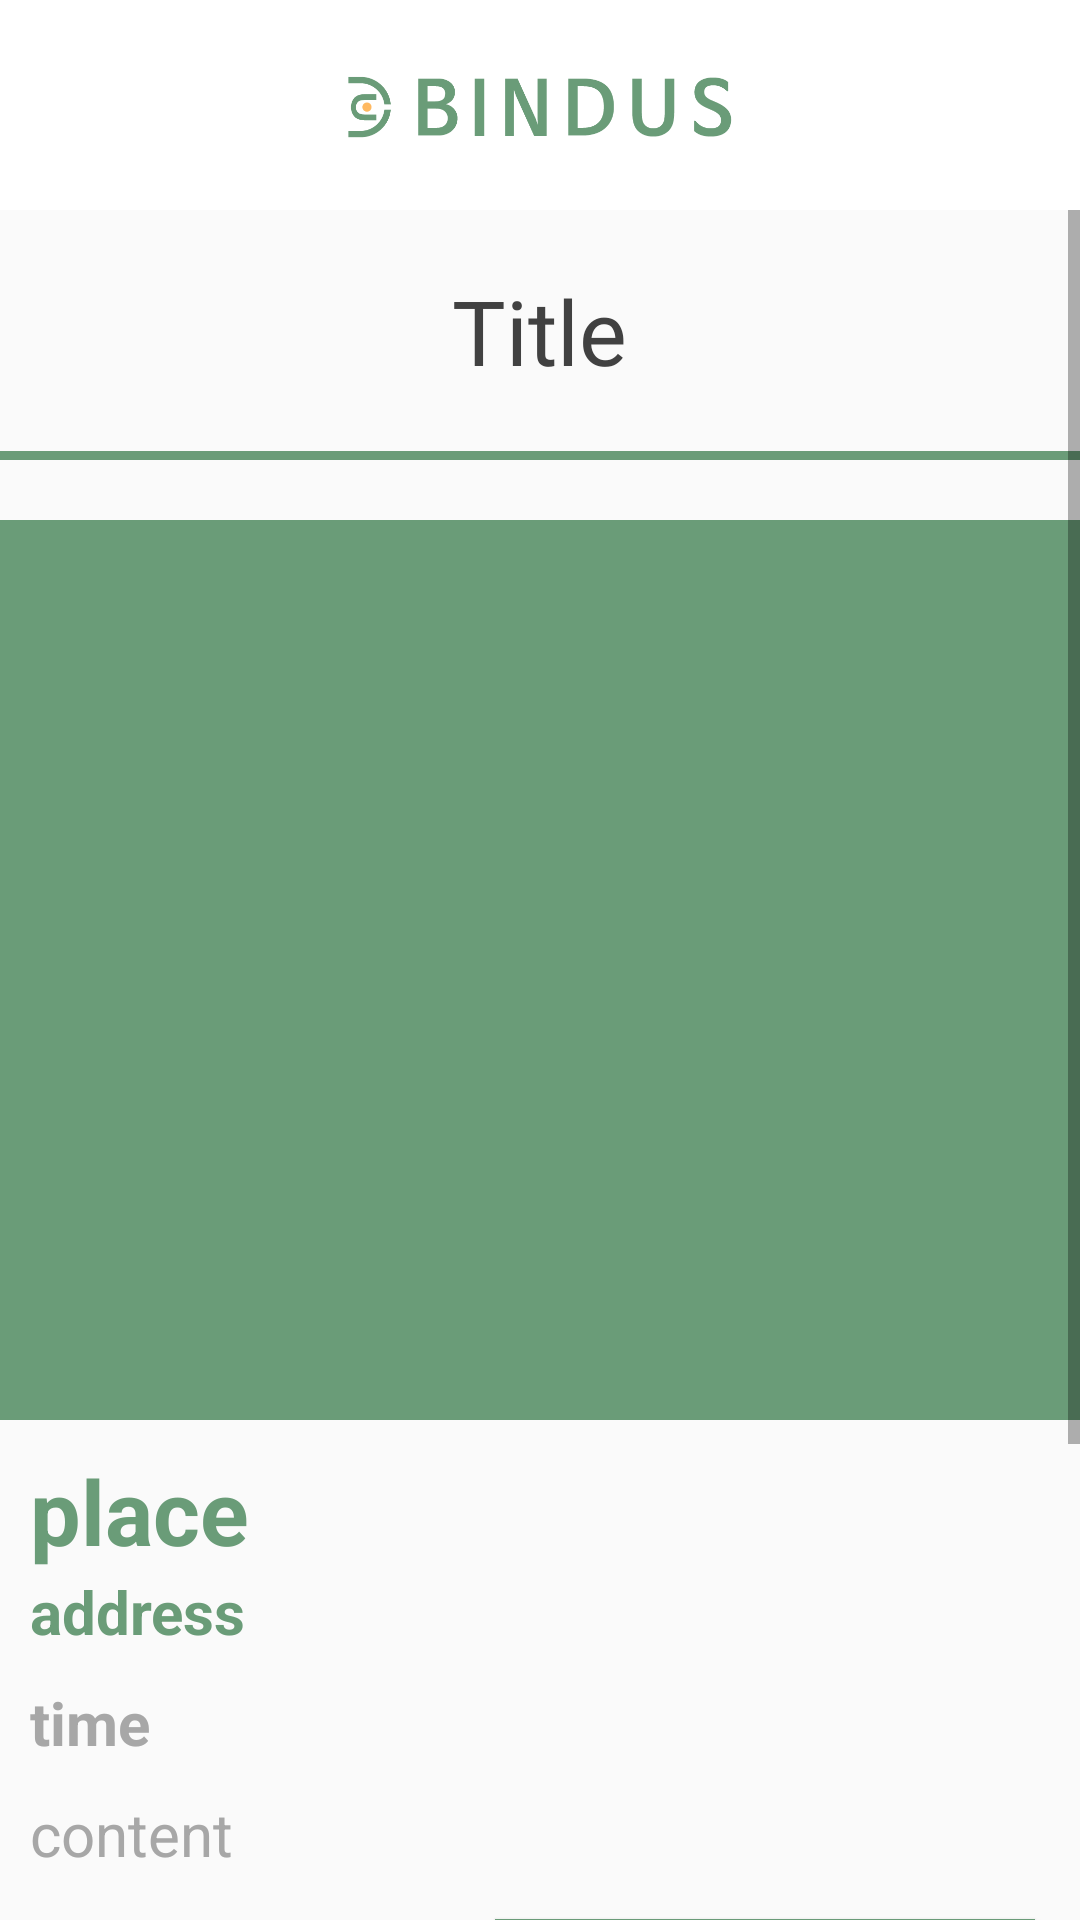

Layout XML and referenced resources for this Android screen:
<!-- AndroidManifest.xml: application theme AppTheme -->
<!-- res/layout/activity_moim_detail.xml -->
<?xml version="1.0" encoding="utf-8"?>
<RelativeLayout xmlns:android="http://schemas.android.com/apk/res/android"
    android:orientation="vertical"
    android:layout_width="match_parent"
    android:layout_height="match_parent">
    <com.google.android.material.appbar.AppBarLayout
        android:id="@+id/detail_toolbar_layout"
        android:layout_width="match_parent"
        android:layout_height="wrap_content">
        <include layout="@layout/toolbar"/>
    </com.google.android.material.appbar.AppBarLayout>
    <ScrollView
        android:layout_below="@+id/detail_toolbar_layout"
        android:layout_width="match_parent"
        android:layout_height="match_parent">
        <LinearLayout
            android:id="@+id/detail_layout"
            android:orientation="vertical"
            android:layout_below="@id/detail_toolbar_layout"
            android:layout_width="match_parent"
            android:layout_height="50dp">
            <TextView
                android:id="@+id/detail_tab_title"
                android:layout_width="wrap_content"
                android:layout_height="wrap_content"
                android:text="Title"
                android:textSize="30dp"
                android:layout_marginTop="20dp"
                android:textColor="@color/colorDarkGrey"
                android:fontFamily="@font/nanumsquare_extra_bold"
                android:layout_gravity="center"/>
            <LinearLayout
                android:id="@+id/detail_slider"
                android:orientation="vertical"
                android:layout_width="match_parent"
                android:layout_height="3dp"
                android:background="@color/colorMain"
                android:layout_marginVertical="20dp">
            </LinearLayout>

            <androidx.viewpager.widget.ViewPager
                android:id="@+id/detail_viewpager"
                android:layout_width="match_parent"
                android:background="@color/colorMain"
                android:layout_height="300dp">

            </androidx.viewpager.widget.ViewPager>

            
                
                
                
            <TextView
                android:id="@+id/detail_place"
                android:layout_width="wrap_content"
                android:layout_height="wrap_content"
                android:text="place"
                android:textSize="30sp"
                android:layout_marginTop="10dp"
                android:textColor="@color/colorMain"
                android:textStyle="bold"
                android:layout_marginLeft="10dp"/>
            <TextView
                android:id="@+id/detail_address"
                android:layout_width="wrap_content"
                android:layout_height="wrap_content"
                android:text="address"
                android:textSize="20sp"
                android:textColor="@color/colorMain"
                android:textStyle="bold"
                android:layout_marginLeft="10dp"
                />
            <TextView
                android:id="@+id/detail_time"
                android:layout_width="wrap_content"
                android:layout_height="wrap_content"
                android:text="time"
                android:textSize="20sp"
                android:textColor="#A7A7A7"
                android:textStyle="bold"
                android:layout_marginTop="10dp"
                android:layout_marginLeft="10dp"/>
            <TextView
                android:id="@+id/detail_content"
                android:layout_width="wrap_content"
                android:layout_height="wrap_content"
                android:text="content"
                android:textSize="20sp"
                android:textColor="#A7A7A7"
                android:layout_marginTop="10dp"
                android:layout_marginLeft="10dp"/>
            <Button
                android:id="@+id/detail_button"
                android:layout_width="180dp"
                android:layout_height="40dp"
                android:text="모임 신청하기"
                android:background="@color/colorMain"
                android:layout_gravity="right"
                android:layout_marginRight="15dp"
                android:layout_marginVertical="15dp"
                android:textStyle="bold"
                android:textColor="@color/colorWhite"></Button>
            <LinearLayout
                android:id="@+id/detail_slider2"
                android:orientation="vertical"
                android:layout_width="match_parent"
                android:layout_height="3dp"
                android:background="@color/colorMain"
                android:layout_marginVertical="20dp">
            </LinearLayout>
            <LinearLayout
                android:layout_marginHorizontal="10dp"
                android:orientation="horizontal"
                android:layout_width="match_parent"
                android:layout_height="wrap_content">
                <TextView
                    android:layout_width="wrap_content"
                    android:layout_height="wrap_content"
                    android:text="모임 후기"
                    android:layout_weight="1"
                    android:textSize="20sp"
                    android:textStyle="bold"
                    android:textColor="@color/colorMain"/>
                <LinearLayout
                    android:id="@+id/moim_write_layout"
                    android:orientation="horizontal"
                    android:layout_width="wrap_content"
                    android:background="@drawable/edit_shape"
                    android:paddingHorizontal="5dp"
                    android:paddingVertical="5dp"
                    android:layout_height="wrap_content">
                    <ImageView
                        android:layout_width="20dp"
                        android:layout_height="20dp"
                        android:src="@drawable/ic_write"/>
                    <TextView
                        android:id="@+id/detail_reivew_write"
                        android:layout_width="wrap_content"
                        android:layout_height="wrap_content"
                        android:textColor="@color/colorBlack"
                        android:textSize="15sp"
                        android:text="후기 작성하기"/>
                </LinearLayout>

            </LinearLayout>
            <androidx.recyclerview.widget.RecyclerView
                android:id="@+id/review_recyclerview"
                android:layout_marginVertical="10dp"
                android:layout_marginHorizontal="10dp"
                android:layout_width="match_parent"
                android:layout_height="wrap_content">

            </androidx.recyclerview.widget.RecyclerView>
            <Button
                android:id="@+id/detail_allview"
                android:layout_width="match_parent"
                android:layout_height="40dp"
                android:text="후기 모두보기"
                android:background="@drawable/edit_shape"
                android:layout_gravity="right"
                android:layout_marginHorizontal="15dp"
                android:layout_marginVertical="15dp"
                android:textStyle="bold"
                android:textColor="@color/colorMain"></Button>
        </LinearLayout>

    </ScrollView>
</RelativeLayout>
<!-- res/layout/toolbar.xml (included above) -->
<?xml version="1.0" encoding="utf-8"?>
<com.google.android.material.appbar.AppBarLayout
    xmlns:android="http://schemas.android.com/apk/res/android"
    android:layout_width="match_parent"
    android:layout_height="wrap_content">
    <androidx.appcompat.widget.Toolbar
        android:id="@+id/toolbar"
        android:layout_width="match_parent"
        android:layout_height="70dp"
        android:background="@color/colorWhite">
            <ImageView
                android:layout_gravity="center"
                android:layout_width="200dp"
                android:layout_height="wrap_content"
                android:scaleType="centerCrop"
                android:src="@drawable/ic_logo"/>
    </androidx.appcompat.widget.Toolbar>

</com.google.android.material.appbar.AppBarLayout>
<!-- resources referenced by this layout -->
<resources>
  <color name="colorBlack">#000000</color>
  <color name="colorDarkGrey">#414141</color>
  <color name="colorMain">#6a9c78</color>
  <color name="colorWhite">#ffffff</color>
  <!-- drawable edit_shape (drawable) -->
  <?xml version="1.0" encoding="utf-8"?>
  <selector xmlns:android="http://schemas.android.com/apk/res/android">
      <item>
  
          <shape android:shape="rectangle">
  
              <stroke android:width="1dp" android:color="@color/colorMain"/>
  
              <solid android:color="@color/colorWhite"/>
  
          </shape>
  
      </item>
  
  </selector>
  <!-- drawable ic_logo: png bitmap (drawable, 16372 bytes) -->
  <style name="AppTheme" parent="Theme.AppCompat.Light.NoActionBar">
          
          <item name="colorPrimary">@color/colorPrimary</item>
          <item name="colorPrimaryDark">@color/colorPrimaryDark</item>
          <item name="colorAccent">@color/colorAccent</item>
      </style>
  <color name="colorPrimary">#008577</color>
  <color name="colorPrimaryDark">#00574B</color>
  <color name="colorAccent">#D81B60</color>
</resources>
